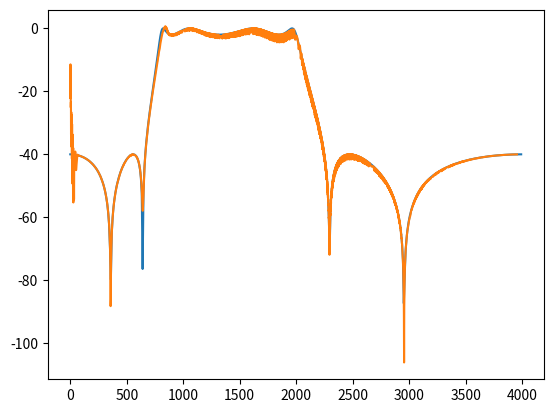

The matplotlib source for this figure:
# -*- coding: utf-8 -*-
"""
Created on Thu May 14 10:01:41 2015

[redacted]
@note 
"""
import scipy.signal as signal
import numpy as np 
import matplotlib.pyplot as pl

#设计一个带通IIR滤波器
b, a = signal.iirdesign([0.2, 0.5], [0.1, 0.6], 2, 40)
#调用freqz计算所得到的滤波器的频率响应
#其中w是圆频率数组，通过w/pi*f0可以计算出其对应的实际频率。h是w中的对应频率点的响应，它是一个复数数组，其幅值为滤波器的增益，相角为滤波器的相位特性
w, h = signal.freqz(b, a)
#计算h的增益特性，并转换为dB度量
power = 20*np.log10(np.clip(np.abs(h), 1e-8, 1e100))
pl.plot(w/np.pi*4000, power)

#产生2秒钟取样频率为8kHz的取样时间数组
t = np.arange(0, 2, 1/8000.0)
#调用chirp得到2秒钟的频率扫描波形的数据
sweep = signal.chirp(t, f0=0, t1 = 2, f1=4000.0)
#调用lfilter函数计算sweep波形经过带通滤波器之后的结果
out = signal.lfilter(b, a, sweep)
#为了和系统的增益特性图进行比较，需要获取输出波形的包络，因此下面先将输出波形数据转换为能量值
out = 20*np.log10(np.abs(out))
#为了计算包络，找到所有能量大于前后两个取样点(局部最大点)的下标
index = np.where(np.logical_and(out[1:-1] > out[:-2], out[1:-1] > out[2:]))[0] + 1
#最后将时间转换为对应的频率，绘制所有局部最大点的能量值
pl.plot(t[index]/2.0*4000, out[index] )

pl.show()